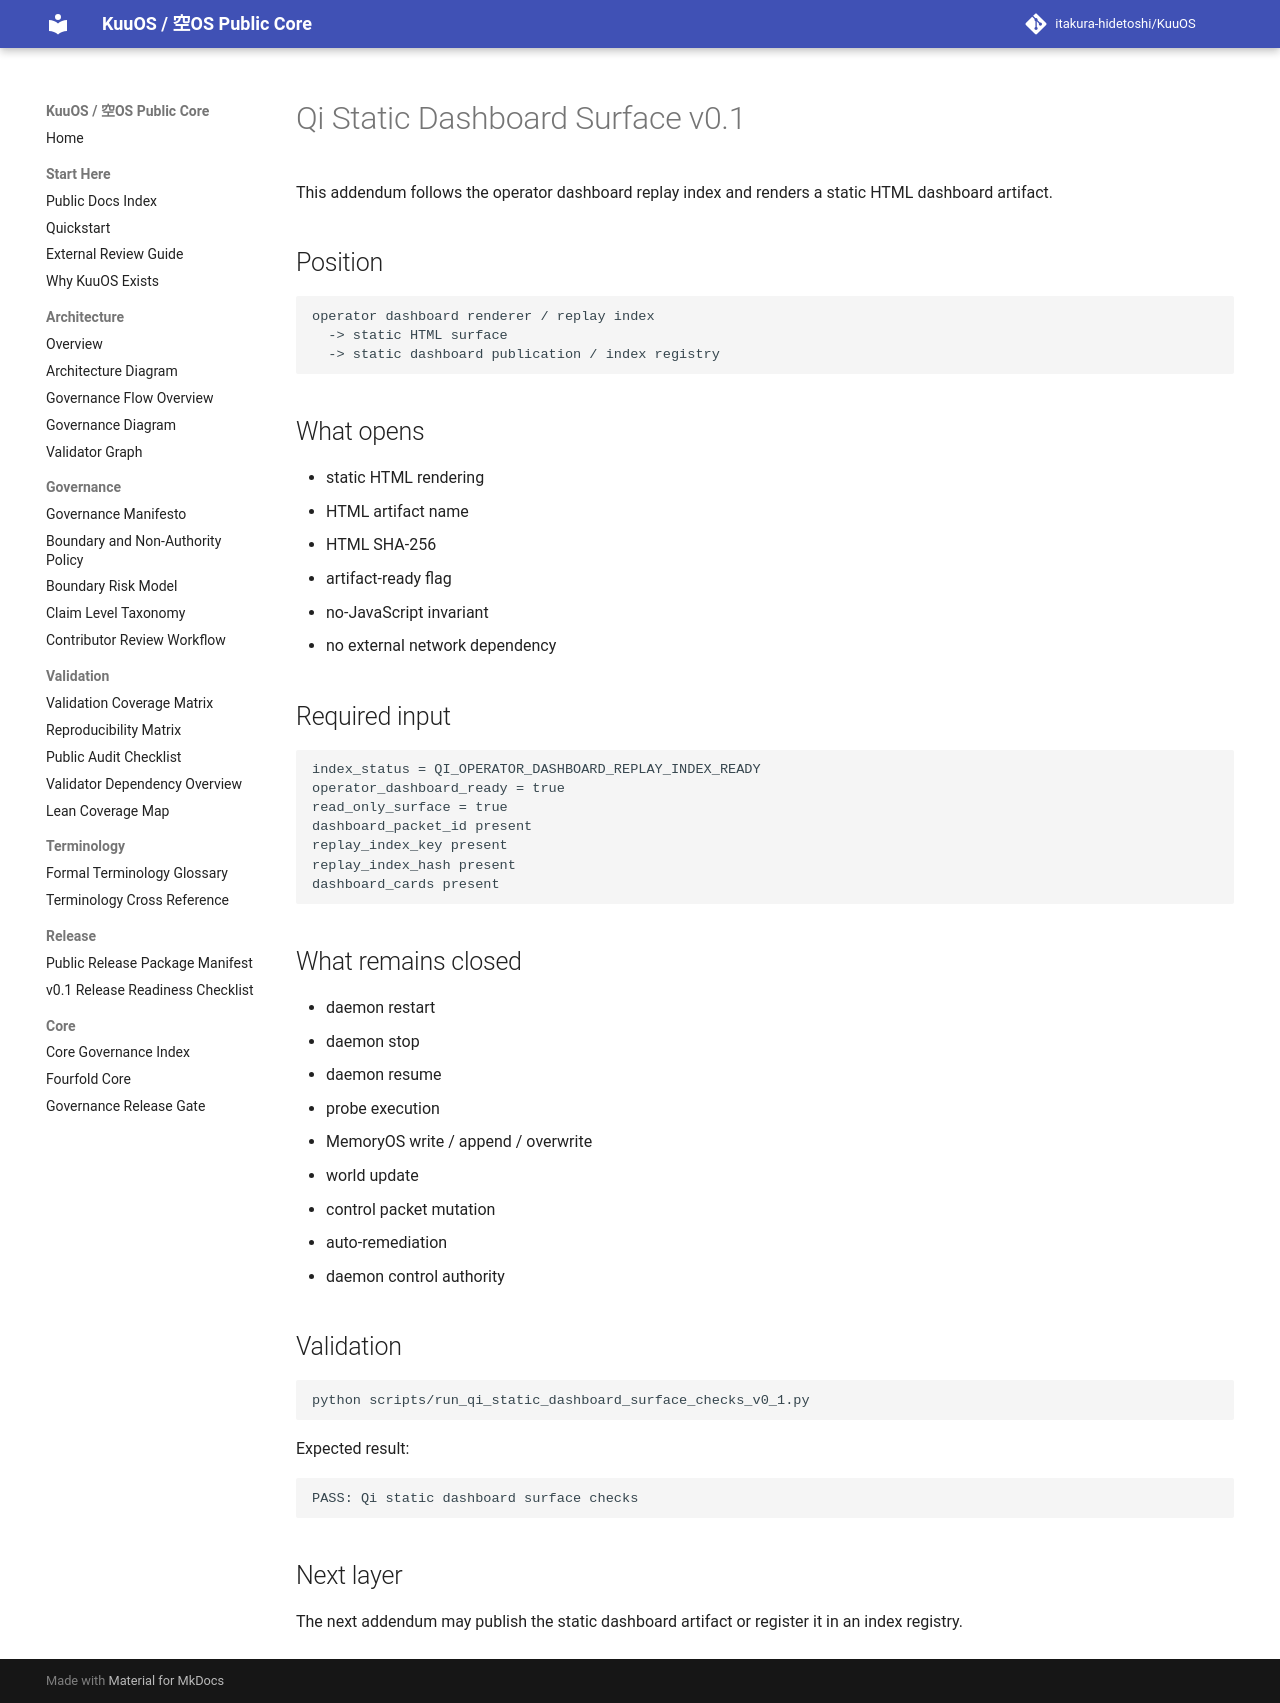

repository: itakura-hidetoshi/KuuOS · page: qi_static_dashboard_surface_note_v0_1/index.html · generator: mkdocs

# Qi Static Dashboard Surface v0.1

This addendum follows the operator dashboard replay index and renders a static HTML dashboard artifact.

## Position

```text
operator dashboard renderer / replay index
  -> static HTML surface
  -> static dashboard publication / index registry
```

## What opens

- static HTML rendering
- HTML artifact name
- HTML SHA-256
- artifact-ready flag
- no-JavaScript invariant
- no external network dependency

## Required input

```text
index_status = QI_OPERATOR_DASHBOARD_REPLAY_INDEX_READY
operator_dashboard_ready = true
read_only_surface = true
dashboard_packet_id present
replay_index_key present
replay_index_hash present
dashboard_cards present
```

## What remains closed

- daemon restart
- daemon stop
- daemon resume
- probe execution
- MemoryOS write / append / overwrite
- world update
- control packet mutation
- auto-remediation
- daemon control authority

## Validation

```bash
python scripts/run_qi_static_dashboard_surface_checks_v0_1.py
```

Expected result:

```text
PASS: Qi static dashboard surface checks
```

## Next layer

The next addendum may publish the static dashboard artifact or register it in an index registry.
